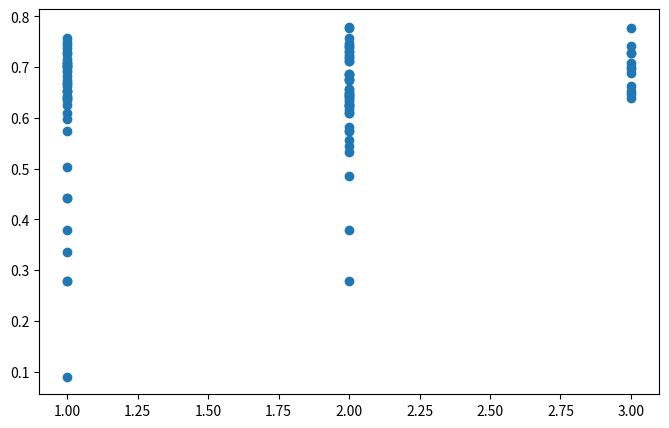
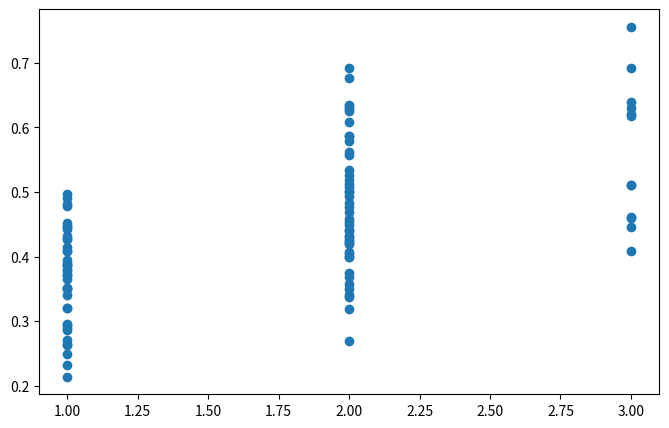
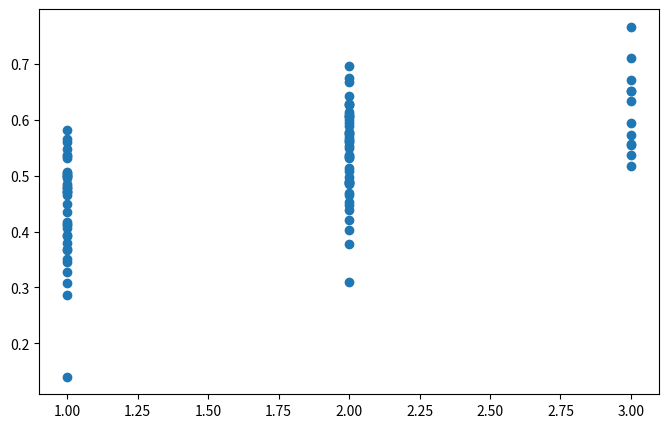

The matplotlib source for these figures, in order:
# -*- coding: utf-8 -*-
import numpy as np
import matplotlib.pyplot as plt
from scipy import stats

level = [2,2,1,1,1,2,2,2,1,2,1,2,2,2,1,2,2,2,1,2,1,2,2,1,1,2,1,3,2,2,2,2,2,1,2,1,1,1,2,3,1,2,2,2,2,1,1,2,3,2,3,1,1,1,2,1,1,2,2,3,1,2,1,2,2,1,1,2,2,1,3,1,2,1,2,1,1,1,1,2,1,1,2,1,2,1,1,2,2,2,2,3,3,3,3,3,3]
chScore = [0.6432852490850193,0.7443777813646686,0.6998983714995869,0.7250924222575064,0.6540237437388063,0.7572248179465564,0.7324536135809461,0.6210768183100488,0.6540237437388063,0.7240877669919468,0.668920751981844,0.7395461856056854,0.6764845468513275,0.48610165763024926,0.6948563211344785,0.61012875474872,0.5829676085757537,0.7198512844592404,0.2786524795555183,0.6572725920498694,0.7380630297361781,0.6873703678837525,0.7127460403942363,0.6540237437388063,0.7030257956266299,0.37866506544038814,0.6740603825479794,0.6393262397777592,0.61012875474872,0.6740603825479794,0.6853420195558751,0.630730626931145,0.7127460403942363,0.6393262397777592,0.6470438761352388,0.7164215079486667,0.705985896204794,0.7074078495525694,0.7395461856056854,0.7289149693181832,0.7101438811835017,0.5327247273671767,0.5558105792332295,0.6260492100113992,0.6873703678837525,0.7577011294753189,0.2786524795555183,0.6572725920498694,0.7279874283293453,0.7175906559525725,0.6633466435101647,0.08976077337316268,0.4418893734487528,0.5036981979753681,0.6470438761352388,0.6260492100113992,0.6432852490850193,0.7298248003015797,0.6393262397777592,0.689332532720194,0.5747169674625543,0.6740603825479794,0.6633466435101647,0.6260492100113992,0.650618512955226,0.730717491935609,0.7493096015610031,0.6432852490850193,0.7772151901759699,0.7437193735882803,0.7774929007162992,0.6912320828479565,0.7796367346795867,0.668920751981844,0.6351483518662706,0.37866506544038814,0.6351483518662706,0.5975703956181553,0.61012875474872,0.7469151307226831,0.6832436279385435,0.3351405970574889,0.5448803866865813,0.6393262397777592,0.6157820866649879,0.7030257956266299,0.4418893734487528,0.5747169674625543,0.5747169674625543,0.6260492100113992,0.2786524795555183,0.6965869244577209,0.7423718758584289,0.6998983714995869,0.6470438761352388,0.7087933237800376,0.6540237437388063]
fScore = [0.5074245791799441,0.49421263711212904,0.24870651952630207,0.2317254950036931,0.4898603738982631,0.4484133871278784,0.42079769875995765,0.4300583986464786,0.37082882191119654,0.5115670220848189,0.40829204836592786,0.3748678859825422,0.587113901253977,0.39994176647786095,0.37215074140255583,0.6769179653086436,0.6344238193798317,0.45798790025233205,0.45222089965620266,0.33997917471905703,0.2898752869727751,0.33821108313774945,0.3687036150466504,0.44715681622991055,0.49681272583252767,0.4312750117970875,0.26463935213904827,0.6296818219699349,0.40658860917837114,0.5624541269475115,0.35707412865335053,0.5334765071327272,0.5018198920050383,0.36529658748282434,0.482379260168203,0.34964356553839177,0.2716766286216051,0.3519399958397691,0.6087818346181587,0.6921269104992803,0.43231845353339365,0.6276949813166705,0.39999894658633073,0.6255874744304819,0.44078312771199846,0.31981594476382175,0.2960981824567999,0.6913265663400588,0.6213695776424195,0.47719287836962404,0.6398865642916196,0.31999947329316536,0.3893670625686439,0.34007268148598374,0.45285224402702823,0.4149256918975238,0.3799978931726614,0.4398230273293408,0.5787205548148614,0.6175783662619583,0.44223651019233196,0.5575577023326996,0.39494227678644794,0.5859694550136071,0.4255812031548955,0.38639469366370444,0.37820638990949484,0.4999877540660945,0.6310927580650049,0.3521208661303776,0.7555531385519073,0.4784704642975367,0.5266894611255359,0.44531980599984544,0.2693150918891541,0.4086946393086973,0.4811302950161595,0.42766049709274034,0.26345836390307126,0.4692897714827569,0.2938048456026904,0.28606936220171403,0.5192209186368266,0.3863391806763046,0.31930881688936485,0.21400572926308664,0.42690590372994086,0.4189169604675727,0.42198472097170575,0.4036736670887577,0.34987830018818905,0.4604841854590651,0.4454424749429055,0.4091804131684581,0.4590271826777238,0.5102721446049516,0.5100480826349465]
finalScore = [0.5673345943378351,0.594031571450914,0.3670006124668788,0.35121081543287924,0.5601621889952378,0.563269717239498,0.5345145359820208,0.5082111180562151,0.47329901396849017,0.5995516319972827,0.5070771976214361,0.4975387914643857,0.6286387610485771,0.43883256813548027,0.48470399898496125,0.6417904009302665,0.6076082487757583,0.5598101719534216,0.3448271029707993,0.4481496064621118,0.41626278361476127,0.4533550726901421,0.4859995846896922,0.5311593495572056,0.5821986135785802,0.4032613897115896,0.38006381880904877,0.6344673822513301,0.48798498110592475,0.6132205341134526,0.46952055545732735,0.5780414188363874,0.5889678468275601,0.46493805902434215,0.5527079023510025,0.4699378615757717,0.39236416097544136,0.4700346854178854,0.6678230770330595,0.7100447536362212,0.5374501988733499,0.5763236099651106,0.4652049183213536,0.6258182570525569,0.5371277256777018,0.44978387510541323,0.28711056180288913,0.6738696244683345,0.6704663611899042,0.5732070132677474,0.6514054462532641,0.140196129007063,0.4139689267114163,0.4060201673574996,0.5328053548339838,0.4990781259942524,0.47777008975645174,0.5488724819655052,0.6075156354163366,0.6514856670031781,0.49984749867822786,0.6102988625136382,0.49510795901203436,0.6053466419091988,0.5145717944233342,0.5054915076406513,0.5026867582805793,0.5626560690707649,0.6965733291370189,0.4779512569333665,0.7663660272309071,0.5655012659837815,0.6286736849963944,0.5346846466285616,0.3782464353360075,0.3931071946037214,0.5475140365103335,0.4985359966323805,0.36800799843384085,0.5764154220694828,0.41091162629411565,0.30866683773861975,0.5317412797207526,0.48163225694253453,0.42054659885424217,0.3281273195093967,0.4342684341779557,0.4846023839787493,0.48664867726545835,0.49084969558997243,0.3102296944944005,0.5544469302900801,0.5567940233880772,0.5164370805485182,0.53705541821153,0.5933684429369652,0.5731322568485613]

plt.figure(figsize=(8,5))
plt.scatter(level, chScore)
plt.show()
print('CH Score : ')
print(stats.spearmanr(level, chScore))

plt.figure(figsize=(8,5))
plt.scatter(level, fScore)
plt.show()
print('Features Score : ')
print(stats.spearmanr(level, fScore))

plt.figure(figsize=(8,5))
plt.scatter(level, finalScore)
plt.show()
print('Final Score : ')
print(stats.spearmanr(level, finalScore))
    